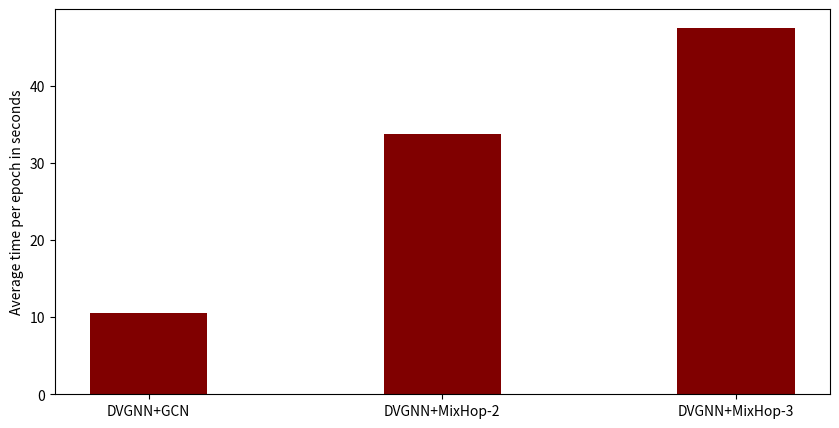

Python code for this plot:
# -*- coding: utf-8 -*-
# generates a box/scatter plot from the results
import matplotlib.pyplot as plt

# creating the dataset
data = {"DVGNN+GCN": 10.6, "DVGNN+MixHop-2": 33.8, "DVGNN+MixHop-3": 47.6}
courses = list(data.keys())
values = list(data.values())

fig = plt.figure(figsize=(10, 5))

# creating the bar plot
plt.bar(courses, values, color="maroon", width=0.4)

# plt.xlabel("DVGNN version")
plt.ylabel("Average time per epoch in seconds")
# plt.title("asdfg")
plt.show()
